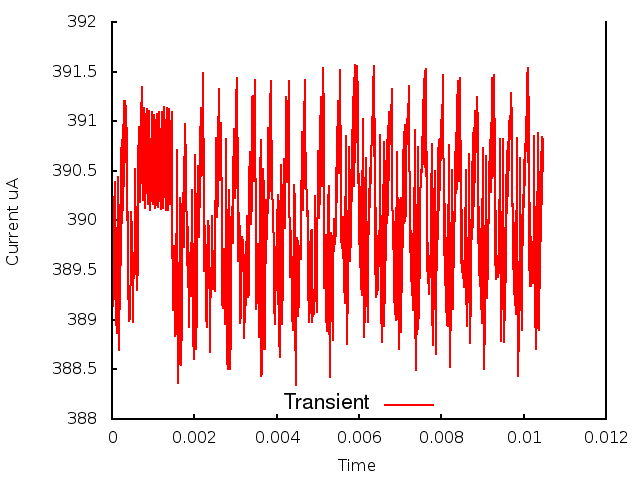

The data file committed next to this chart (first rows):
0.000000, 0.000000, 3.890097
1, 0.000010, 3.897
2, 0.000020, 3.891
3, 0.000030, 3.896
4, 0.000040, 3.892
5, 0.000050, 3.899
6, 0.000060, 3.901
7, 0.000070, 3.904
8, 0.000080, 3.904
9, 0.000090, 3.889
10, 0.000100, 3.891
11, 0.000110, 3.889
12, 0.000120, 3.896
13, 0.000130, 3.894
14, 0.000140, 3.904
15, 0.000150, 3.899
16, 0.000160, 3.902
17, 0.000170, 3.887
18, 0.000180, 3.897
19, 0.000190, 3.891
20, 0.000200, 3.901
21, 0.000210, 3.896
22, 0.000220, 3.907
23, 0.000230, 3.898
24, 0.000240, 3.908
25, 0.000250, 3.9
26, 0.000260, 3.91
27, 0.000270, 3.901
28, 0.000280, 3.911
29, 0.000290, 3.903
30, 0.000300, 3.912
31, 0.000310, 3.906
32, 0.000320, 3.912
33, 0.000330, 3.909
34, 0.000340, 3.911
35, 0.000350, 3.911
36, 0.000360, 3.907
37, 0.000370, 3.903
38, 0.000380, 3.897
39, 0.000390, 3.901
40, 0.000400, 3.894
41, 0.000410, 3.89
42, 0.000420, 3.891
43, 0.000430, 3.89
44, 0.000440, 3.892
45, 0.000450, 3.895
46, 0.000460, 3.898
47, 0.000470, 3.901
48, 0.000480, 3.898
49, 0.000490, 3.9
50, 0.000500, 3.894
51, 0.000510, 3.89
52, 0.000520, 3.895
53, 0.000530, 3.895
54, 0.000540, 3.894
55, 0.000550, 3.895
56, 0.000560, 3.899
57, 0.000570, 3.905
58, 0.000580, 3.898
59, 0.000590, 3.896
60, 0.000600, 3.895
... 986 more rows
